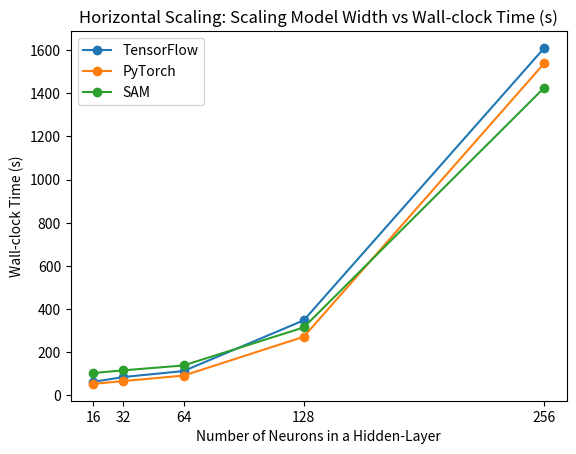

The script that saved this image:
import matplotlib.pyplot as plt
neurons = [16,32,64,128,256]
tf_times = [62.0831,
84.457627,
112.126162,
347.505656,
1610.11463
]
pt_times = [52.458581,
65.872381,
91.02153,
271.241718,
1539.059695
]
sam_times = [102.868706,
115.496484,
138.061732,
314.449382,
1426.025175
]

plt.figure()
plt.plot(neurons, tf_times, marker='o', label='TensorFlow')
plt.plot(neurons, pt_times, marker='o', label='PyTorch')
plt.plot(neurons, sam_times, marker='o', label='SAM')

plt.xlabel('Number of Neurons in a Hidden-Layer')
plt.ylabel('Wall-clock Time (s)')
plt.title('Horizontal Scaling: Scaling Model Width vs Wall-clock Time (s)')
plt.legend()
plt.xticks(neurons)
plt.show()
